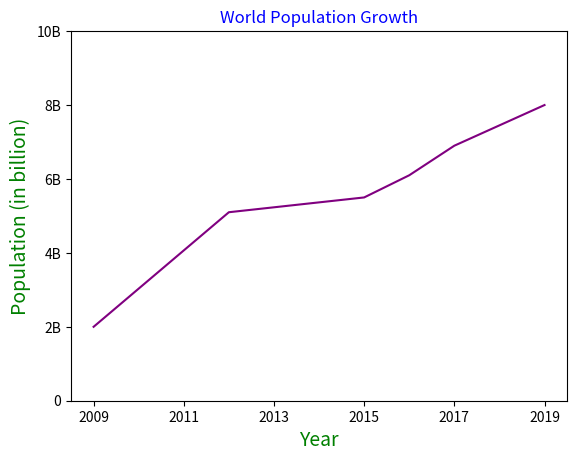

Write the Python code that produced this figure.

# coding: utf-8

# In[5]:


import matplotlib.pyplot as plt
year = [2009, 2012, 2015, 2016, 2017, 2019] #year variable feeded with x-axis yearwise data
world_pop = [2, 5.1, 5.5, 6.1, 6.9, 8] #World population variable feeded with y-axis population segmented data

plt.plot(year, world_pop, color='purple') #Chart plotting with x-axis, y-axis and other fancy attributes

plt.xlabel('Year', color='Green', fontsize = '14') #Naming x-label
plt.ylabel('Population (in billion)', color = 'Green', fontsize = '14') #Naming y-label

plt.title('World Population Growth', color='Blue') #Naming Title

plt.yticks([0,2,4,6,8,10], ['0', '2B', '4B', '6B', '8B', '10B' ]) #Y-scale enhancement
plt.xticks([2009, 2011, 2013, 2015, 2017, 2019]) #x-scale enhancement

plt.show() #displays the chart

